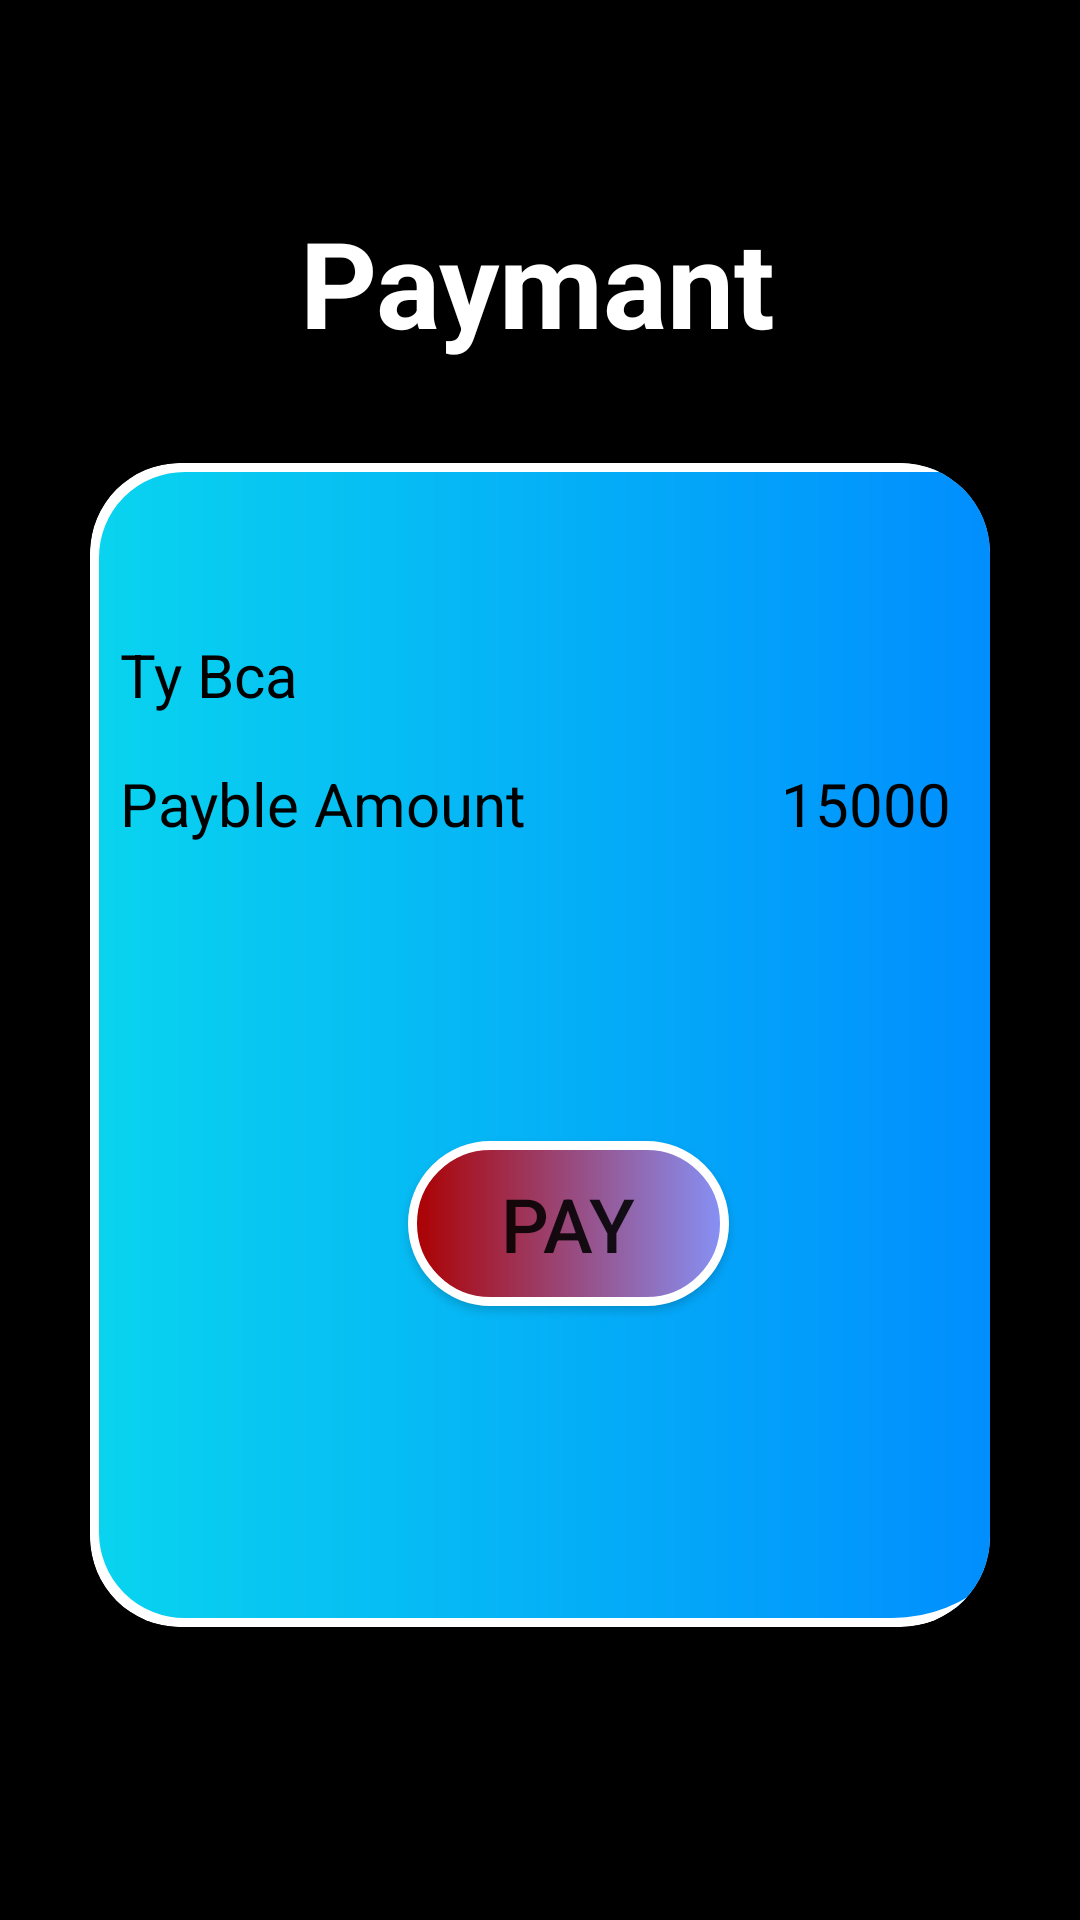

Produce the Android XML layout that renders to this screen, including the resource entries it uses.
<!-- AndroidManifest.xml: application theme Theme.AppCompat.DayNight.NoActionBar -->
<!-- res/layout/activity_payment.xml -->
<?xml version="1.0" encoding="utf-8"?>
<LinearLayout xmlns:android="http://schemas.android.com/apk/res/android"
    xmlns:app="http://schemas.android.com/apk/res-auto"
    xmlns:tools="http://schemas.android.com/tools"
    android:layout_width="match_parent"
    android:layout_height="match_parent"
    android:gravity="center"
    android:orientation="vertical"
    android:background="@color/black"
    tools:context=".Payment">
    <TextView
        android:layout_width="200dp"
        android:layout_height="57dp"
        android:paddingLeft="20dp"
        android:text="Paymant"
        android:textColor="@color/white"
        android:textSize="40dp"
        android:textStyle="bold"
        tools:ignore="RtlSymmetry" />
    <androidx.cardview.widget.CardView
        android:layout_width="wrap_content"
        android:layout_height="wrap_content"
        android:layout_margin="30dp"
        app:cardCornerRadius="30dp"
        app:cardElevation="20dp"
        android:background="@drawable/custome_edittext">

        <LinearLayout
            android:layout_width="319dp"
            android:layout_height="388dp"
            android:background="@drawable/mixcolorcard"
            android:gravity="center"
            android:orientation="vertical">

            <TextView
                android:layout_width="match_parent"
                android:layout_height="38dp"
                android:layout_marginTop="350dp"
                android:paddingLeft="10dp"
                android:text="Ty Bca"
                android:textColor="@color/black"
                android:textSize="20dp"
                tools:ignore="TextSizeCheck" />

            <TextView
                android:layout_width="match_parent"
                android:layout_height="96dp"
                android:layout_marginTop="5dp"
                android:paddingLeft="10dp"
                android:text="Payble Amount                 15000"
                android:textColor="@color/black"
                android:textSize="20dp" />

            <Button
                android:id="@+id/btnRegister"
                android:layout_width="107dp"
                android:layout_height="55dp"
                android:layout_marginTop="30dp"
                android:layout_marginBottom="400dp"
                android:background="@drawable/newtypecard"
                android:padding="10dp"
                android:text="@string/pay"
                android:textAlignment="center"
                android:textSize="25dp"
                app:cornerRadius="20dp"
                tools:ignore="SpUsage,TextSizeCheck" />
        </LinearLayout>
    </androidx.cardview.widget.CardView>
</LinearLayout>
<!-- resources referenced by this layout -->
<resources>
  <color name="black">#FF000000</color>
  <color name="white">#FFFFFFFF</color>
  <!-- drawable custome_edittext (drawable) -->
  <?xml version="1.0" encoding="utf-8"?>
  <shape xmlns:tools="http://schemas.android.com/tools"
      xmlns:android="http://schemas.android.com/apk/res/android"
      android:shape="rectangle">
  
  <stroke
      android:width="3dp"
      android:color="@color/purpal"/>
      <corners
          android:radius="20dp"/>
  
  </shape>
  <!-- drawable mixcolorcard (drawable) -->
  <?xml version="1.0" encoding="utf-8"?>
  <shape xmlns:tools="http://schemas.android.com/tools"
      xmlns:android="http://schemas.android.com/apk/res/android"
      android:shape="rectangle"
      >
      <gradient
          android:endColor="#008AFF"
          
          android:startColor="#09D4EF"/>
      <stroke
          android:width="3dp"
          android:color="@color/white"
  
          />
      <corners
          android:radius="30dp"
          android:bottomRightRadius="50dp"
          />
  
  </shape>
  <!-- drawable newtypecard (drawable) -->
  <?xml version="1.0" encoding="utf-8"?>
  <shape xmlns:tools="http://schemas.android.com/tools"
      xmlns:android="http://schemas.android.com/apk/res/android"
      android:shape="rectangle"
      >
      <gradient
          android:endColor="@color/purpal"
          android:startColor="#AC0000"/>
      <stroke
          android:width="3dp"
          android:color="@color/white"
  
          />
      <corners
          android:radius="30dp"
          />
  
  </shape>
  <string name="pay">Pay</string>
  <color name="purpal">#8692f7</color>
</resources>
